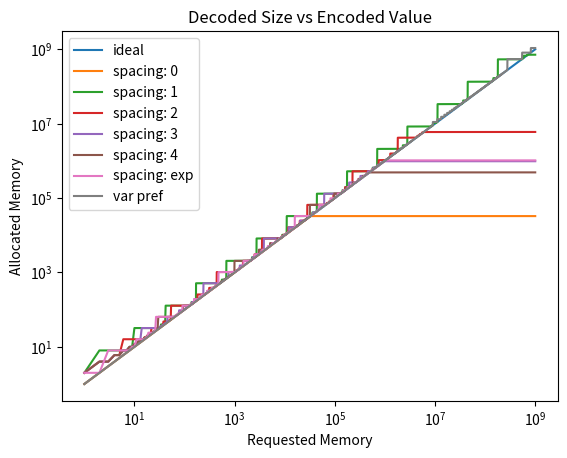
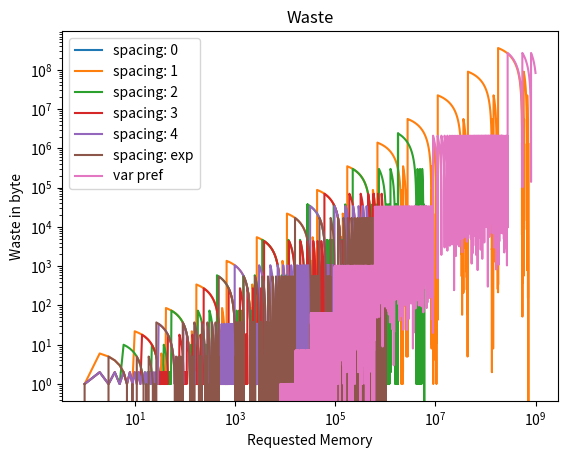
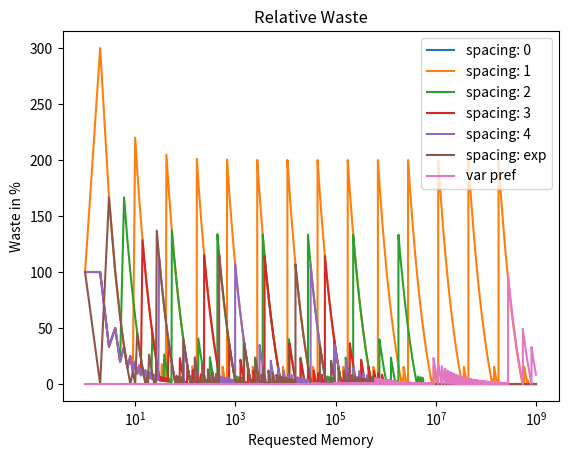
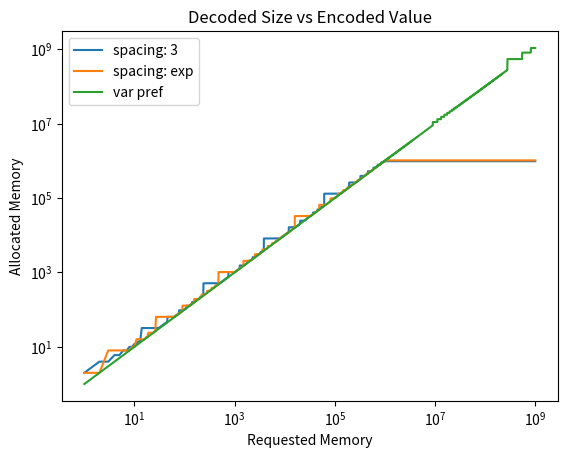
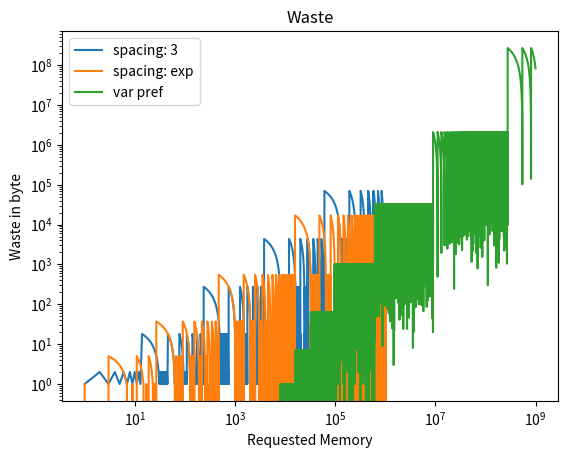
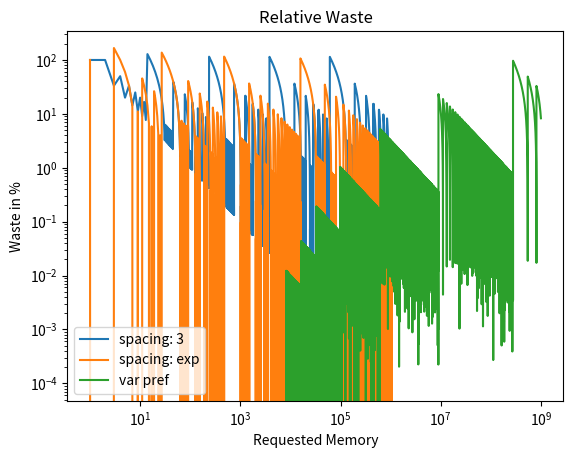

Write the Python code that produced these figures, in order.
import matplotlib.pyplot as plt
import numpy as np

def decode_linear(code):
    return code  # direct mapping
    
def decode_spacing2(code):
    result = 0
    for i in range(15):
        result |= ((code >> i) & 1) << (i * 2)
    return result
    
def decode_spacing3(code):
    result = 0
    for i in range(15):
        result |= ((code >> i) & 1) << (i * 3)
    return result
    
def decode_spacing4(code):
    result = 0
    for i in range(15):
        result |= ((code >> i) & 1) << (i * 4)
    return result
    
def decode_exp_spacing(code):
    positions = [i * 2 for i in range(15)]  # e.g., spacing = 2
    result = 0
    for i, bitpos in enumerate(positions):
        result |= ((code >> i) & 1) << bitpos
    return result

def next_encodable_spacing_0(user_size):
    return user_size if user_size < (1 << 15) else (1 << 15)  # max = 32767
    
    
def next_encodable_spacing_1(user_size):
    result = 0b101010101010101010101010101010
    bit_flip_poses = [29, 27, 25, 23, 21, 19, 17, 15, 13, 11, 9, 7, 5, 3, 1]
    for i in range(15):
        # try to clear the largest pos-bit to make it smaller
        bit_flip_pos = bit_flip_poses[i]
        temp = result ^ (1 << bit_flip_pos)
        
        # if temp got smaller but is still larger than user_size --> take it
        if(temp > user_size):
            result = temp
    # result is now the smallest number that is larger than than user_size and still representable in the encoding.
    return result
    
def next_encodable_spacing_2(user_size):
    result = 0b10110110110110110110110
    bit_flip_poses = [22, 20, 19, 17, 16, 14, 13, 11, 10, 8, 7, 5, 4, 2, 1]
    for i in range(15):
        # try to clear the largest pos-bit to make it smaller
        bit_flip_pos = bit_flip_poses[i]
        temp = result ^ (1 << bit_flip_pos)
        
        # if temp got smaller but is still larger than user_size --> take it
        if(temp > user_size):
            result = temp

    # result is now the smallest number that is larger than than user_size and still representable in the encoding.
    return result
    
def next_encodable_spacing_3(user_size):
    result = 0b11101110111011101110
    bit_flip_poses = [19, 18, 17, 15, 14, 13, 11, 10, 9, 7, 6, 5, 3, 2, 1]
    for i in range(15):
        # try to clear the largest pos-bit to make it smaller
        bit_flip_pos = bit_flip_poses[i]
        temp = result ^ (1 << bit_flip_pos)
        
        # if temp got smaller but is still larger than user_size --> take it
        if(temp > user_size):
            result = temp

    # result is now the smallest number that is larger than than user_size and still representable in the encoding.
    return result
    
def next_encodable_spacing_4(user_size):
    result = 0b1110111101111011110
    bit_flip_poses = [18, 17, 16, 14, 13, 12, 11, 9, 8, 7, 6, 4, 3, 2, 1]
    for i in range(15):
        # try to clear the largest pos-bit to make it smaller
        bit_flip_pos = bit_flip_poses[i]
        temp = result ^ (1 << bit_flip_pos)
        
        # if temp got smaller but is still larger than user_size --> take it
        if(temp > user_size):
            result = temp

    # result is now the smallest number that is larger than than user_size and still representable in the encoding.
    return result
    
def next_encodable_spacing_exp(user_size):
    result = 0b11111011110111011010
    bit_flip_poses = [19, 18, 17, 16, 15, 13, 12, 11, 10, 8, 7, 6, 4, 3, 1]
    for i in range(15):
        # try to clear the largest pos-bit to make it smaller
        bit_flip_pos = bit_flip_poses[i]
        temp = result ^ (1 << bit_flip_pos)
        
        # if temp got smaller but is still larger than user_size --> take it
        if(temp >= user_size):
            result = temp

    # result is now the smallest number that is larger than than user_size and still representable in the encoding.
    return result

def next_encodable_variable_prefix(user_size):
    value = user_size

    bit_width = 15
    encoded_result = np.int64(0)
    value_result = np.int64(0)
    base = np.int64(1 << (bit_width-1))
    
    value_scaling = 1
    scaling_shift = 1
    value_scaling_amp = 2
    while(not(value < (base>>1)) and base != 0):
        # calculate encoded and representable value
        encoded_result = encoded_result | base
        base = base >> 1
        value_result += base * value_scaling
        
        # reduce input with already assigned storage + round up
        value = (value - base)
        round_up = (value & ((1<<scaling_shift)-1)) > 0
        value2 = value
        value = value // value_scaling_amp
        value2 = value2 >> scaling_shift
        if(value != value2):
            print(f"value_scaling_amp: {value_scaling_amp}, scaling_shift: {scaling_shift}")
            print(f"value: {value}, value2: {value2}")
            assert(value==value2)
        value = value + round_up
        value2 = value2 + round_up
        assert(value==value2)
        # prepare next iteration
        value_scaling2 = value_scaling
        value_scaling = value_scaling * value_scaling_amp
        value_scaling2 = value_scaling2 << scaling_shift
        assert(value_scaling2==value_scaling)
        
        value_scaling_amp = value_scaling_amp << 1
        scaling_shift = scaling_shift + 1
        assert(value_scaling_amp == (1<<scaling_shift))
        
    
    if(base == 0):
        value = 0
    
    encoded_result = encoded_result | value
    value_result = value_result + value * value_scaling
    
    return value_result    
        
        


requested_sizes = np.logspace(0, 9, 100000, dtype=np.int64);

allocated_sizes_spacing_0 = np.array([next_encodable_spacing_0(i) for i in requested_sizes], dtype=np.int64)
allocated_sizes_spacing_1 = np.array([next_encodable_spacing_1(i) for i in requested_sizes], dtype=np.int64)
allocated_sizes_spacing_2 = np.array([next_encodable_spacing_2(i) for i in requested_sizes], dtype=np.int64)
allocated_sizes_spacing_3 = np.array([next_encodable_spacing_3(i) for i in requested_sizes], dtype=np.int64)
allocated_sizes_spacing_4 = np.array([next_encodable_spacing_4(i) for i in requested_sizes], dtype=np.int64)
allocated_sizes_spacing_exp = np.array([next_encodable_spacing_exp(i) for i in requested_sizes], dtype=np.int64)
allocated_sizes_variable_prefix = np.array([next_encodable_variable_prefix(i) for i in requested_sizes], dtype=np.int64)


# Plot 1: Requested size vs allocated size
plt.figure()
plt.loglog(requested_sizes, requested_sizes, label="ideal")
plt.loglog(requested_sizes, allocated_sizes_spacing_0, label="spacing: 0")
plt.loglog(requested_sizes, allocated_sizes_spacing_1, label="spacing: 1")
plt.loglog(requested_sizes, allocated_sizes_spacing_2, label="spacing: 2")
plt.loglog(requested_sizes, allocated_sizes_spacing_3, label="spacing: 3")
plt.loglog(requested_sizes, allocated_sizes_spacing_4, label="spacing: 4")
plt.loglog(requested_sizes, allocated_sizes_spacing_exp, label="spacing: exp")
plt.loglog(requested_sizes, allocated_sizes_variable_prefix, label="var pref")
plt.title("Decoded Size vs Encoded Value")
plt.xlabel("Requested Memory")
plt.ylabel("Allocated Memory")
plt.legend();
plt.show(block=False)

# Plot 3: Waste
waste_0 = (allocated_sizes_spacing_0 - requested_sizes)
waste_0 = np.where(waste_0 > 0, waste_0, 0)

waste_1 = (allocated_sizes_spacing_1 - requested_sizes)
waste_1 = np.where(waste_1 > 0, waste_1, 0)

waste_2 = (allocated_sizes_spacing_2 - requested_sizes)
waste_2 = np.where(waste_2 > 0, waste_2, 0)

waste_3 = (allocated_sizes_spacing_3 - requested_sizes)
waste_3 = np.where(waste_3 > 0, waste_3, 0)

waste_4 = (allocated_sizes_spacing_4 - requested_sizes)
waste_4 = np.where(waste_4 > 0, waste_4, 0)

waste_exp = (allocated_sizes_spacing_exp - requested_sizes)
waste_exp = np.where(waste_exp > 0, waste_exp, 0)

waste_var_pref = (allocated_sizes_variable_prefix - requested_sizes)
waste_var_pref = np.where(waste_var_pref > 0, waste_var_pref, 0)

plt.figure()
plt.loglog(requested_sizes, waste_0, label="spacing: 0")
plt.loglog(requested_sizes, waste_1, label="spacing: 1")
plt.loglog(requested_sizes, waste_2, label="spacing: 2")
plt.loglog(requested_sizes, waste_3, label="spacing: 3")
plt.loglog(requested_sizes, waste_4, label="spacing: 4")
plt.loglog(requested_sizes, waste_exp, label="spacing: exp")
plt.loglog(requested_sizes, waste_var_pref, label="var pref")
plt.title("Waste")
plt.xlabel("Requested Memory")
plt.ylabel("Waste in byte")
plt.legend();
plt.show(block=False)

# Plot 3: Waste in %
rel_waste_0 = waste_0 / requested_sizes
rel_waste_1 = waste_1 / requested_sizes
rel_waste_2 = waste_2 / requested_sizes
rel_waste_3 = waste_3 / requested_sizes
rel_waste_4 = waste_4 / requested_sizes
rel_waste_exp = waste_exp / requested_sizes
rel_waste_var_pref = waste_var_pref / requested_sizes

plt.figure()
plt.semilogx(requested_sizes, rel_waste_0 * 100, label="spacing: 0")
plt.semilogx(requested_sizes, rel_waste_1 * 100, label="spacing: 1")
plt.semilogx(requested_sizes, rel_waste_2 * 100, label="spacing: 2")
plt.semilogx(requested_sizes, rel_waste_3 * 100, label="spacing: 3")
plt.semilogx(requested_sizes, rel_waste_4 * 100, label="spacing: 4")
plt.semilogx(requested_sizes, rel_waste_exp * 100, label="spacing: exp")
plt.semilogx(requested_sizes, rel_waste_var_pref * 100, label="var pref")
plt.title("Relative Waste")
plt.xlabel("Requested Memory")
plt.ylabel("Waste in %")
plt.legend();
plt.show(block=False)

print(f"padding 0  : mean waste: {np.mean(waste_0)   : 10.0f} byte, {np.mean(rel_waste_0[rel_waste_0>0])   * 100 : 4.1f} %")
print(f"padding 1  : mean waste: {np.mean(waste_1)   : 10.0f} byte, {np.mean(rel_waste_1[rel_waste_1>0])   * 100 : 4.1f} %")
print(f"padding 2  : mean waste: {np.mean(waste_2)   : 10.0f} byte, {np.mean(rel_waste_2[rel_waste_2>0])   * 100 : 4.1f} %")
print(f"padding 3  : mean waste: {np.mean(waste_3)   : 10.0f} byte, {np.mean(rel_waste_3[rel_waste_3>0])   * 100 : 4.1f} %")
print(f"padding 4  : mean waste: {np.mean(waste_4)   : 10.0f} byte, {np.mean(rel_waste_4[rel_waste_4>0])   * 100 : 4.1f} %")
print(f"padding exp: mean waste: {np.mean(waste_exp) : 10.0f} byte, {np.mean(rel_waste_exp[rel_waste_exp>0]) * 100 : 4.1f} %")
print(f"var prefix : mean waste: {np.mean(waste_var_pref) : 10.0f} byte, {np.mean(rel_waste_var_pref[rel_waste_var_pref>0]) * 100 : 4.1f} %")

#
# Just compare spacing 3 and exp
#

# Plot 1: Requested size vs allocated size
plt.figure()
plt.loglog(requested_sizes, allocated_sizes_spacing_3, label="spacing: 3")
plt.loglog(requested_sizes, allocated_sizes_spacing_exp, label="spacing: exp")
plt.loglog(requested_sizes, allocated_sizes_variable_prefix, label="var pref")
plt.title("Decoded Size vs Encoded Value")
plt.xlabel("Requested Memory")
plt.ylabel("Allocated Memory")
plt.legend();
plt.show(block=False)

plt.figure()
plt.loglog(requested_sizes, waste_3, label="spacing: 3")
plt.loglog(requested_sizes, waste_exp, label="spacing: exp")
plt.loglog(requested_sizes, waste_var_pref, label="var pref")
plt.title("Waste")
plt.xlabel("Requested Memory")
plt.ylabel("Waste in byte")
plt.legend();
plt.show(block=False)

# Plot 3: Waste in %
plt.figure()
plt.semilogx(requested_sizes, rel_waste_3 * 100, label="spacing: 3")
plt.semilogx(requested_sizes, rel_waste_exp * 100, label="spacing: exp")
plt.loglog(requested_sizes, rel_waste_var_pref * 100, label="var pref")
plt.title("Relative Waste")
plt.xlabel("Requested Memory")
plt.ylabel("Waste in %")
plt.legend();
plt.show()